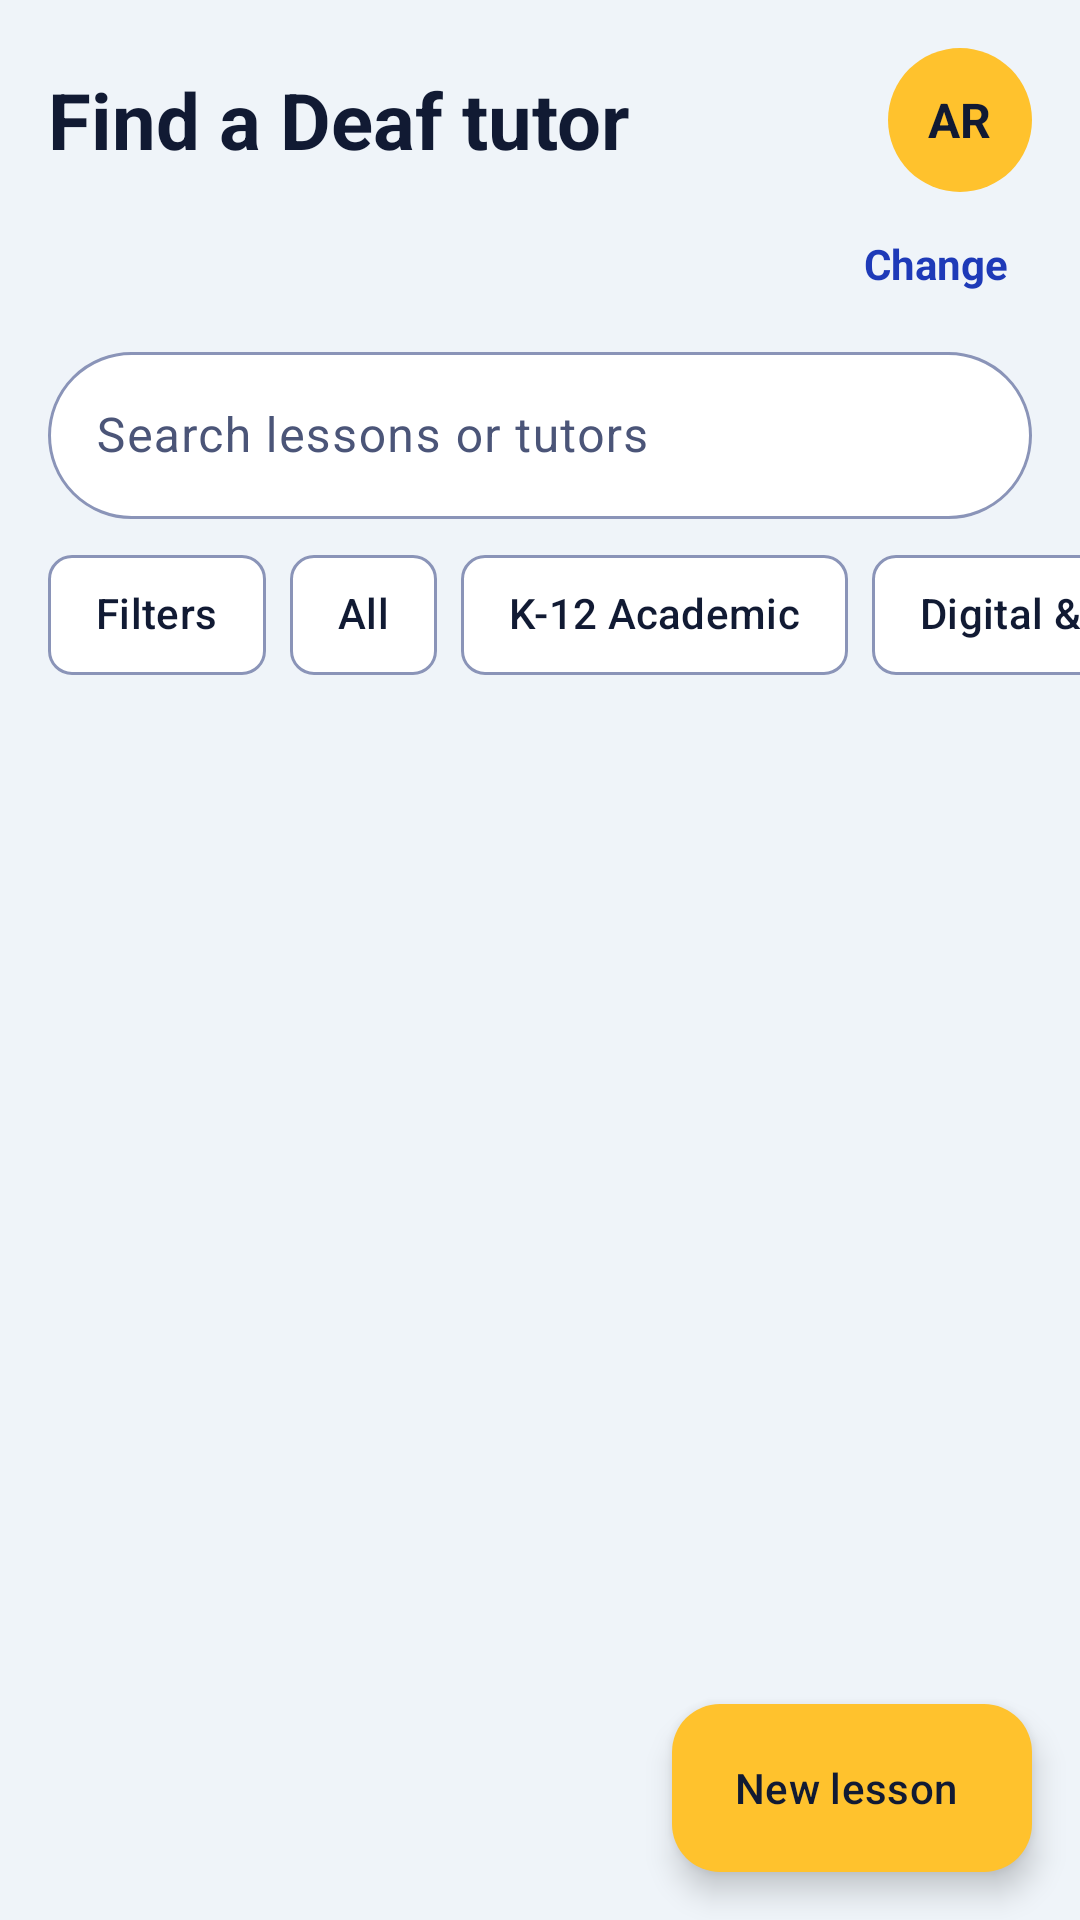

Write the Android layout XML for this screen, with the resource values it uses.
<!-- AndroidManifest.xml: application theme Theme.Senyas -->
<!-- res/layout/fragment_tutors.xml -->
<?xml version="1.0" encoding="utf-8"?>
<FrameLayout xmlns:android="http://schemas.android.com/apk/res/android"
    xmlns:app="http://schemas.android.com/apk/res-auto"
    android:layout_width="match_parent"
    android:layout_height="match_parent">

    <LinearLayout
        android:layout_width="match_parent"
        android:layout_height="match_parent"
        android:orientation="vertical">

        <LinearLayout
            android:layout_width="match_parent"
            android:layout_height="wrap_content"
            android:gravity="center_vertical"
            android:orientation="horizontal"
            android:paddingHorizontal="16dp"
            android:paddingTop="16dp">

            <TextView
                android:id="@+id/tv_title"
                android:layout_width="0dp"
                android:layout_height="wrap_content"
                android:layout_weight="1"
                android:text="@string/find_a_deaf_tutor"
                android:textColor="@color/text_primary"
                android:textSize="26sp"
                android:textStyle="bold" />

            <FrameLayout
                android:layout_width="48dp"
                android:layout_height="48dp"
                android:background="@drawable/bg_avatar"
                android:backgroundTint="@color/sun_yellow"
                android:contentDescription="@string/your_profile_ana_reyes">

                <TextView
                    android:layout_width="wrap_content"
                    android:layout_height="wrap_content"
                    android:layout_gravity="center"
                    android:text="AR"
                    android:textColor="@color/navy"
                    android:textSize="16sp"
                    android:textStyle="bold" />
            </FrameLayout>
        </LinearLayout>

        <LinearLayout
            android:layout_width="match_parent"
            android:layout_height="48dp"
            android:gravity="center_vertical"
            android:orientation="horizontal"
            android:paddingHorizontal="16dp">

            <ImageView
                android:layout_width="20dp"
                android:layout_height="20dp"
                android:importantForAccessibility="no"
                android:src="@drawable/ic_location"
                app:tint="@color/text_secondary" />

            <TextView
                android:id="@+id/tv_location"
                android:layout_width="0dp"
                android:layout_height="wrap_content"
                android:layout_marginStart="8dp"
                android:layout_weight="1"
                android:textColor="@color/text_secondary"
                android:textSize="14sp" />

            <TextView
                android:id="@+id/tv_change"
                android:layout_width="wrap_content"
                android:layout_height="48dp"
                android:background="?attr/selectableItemBackground"
                android:gravity="center"
                android:paddingHorizontal="8dp"
                android:text="@string/change"
                android:textColor="@color/accent"
                android:textSize="14sp"
                android:textStyle="bold" />
        </LinearLayout>

        <com.google.android.material.textfield.TextInputLayout
            android:layout_width="match_parent"
            android:layout_height="wrap_content"
            android:layout_marginHorizontal="16dp"
            android:hint="@string/search_lessons_or_tutors"
            app:boxCornerRadiusBottomEnd="28dp"
            app:boxCornerRadiusBottomStart="28dp"
            app:boxCornerRadiusTopEnd="28dp"
            app:boxCornerRadiusTopStart="28dp"
            app:startIconDrawable="@drawable/ic_search">

            <com.google.android.material.textfield.TextInputEditText
                android:id="@+id/et_search"
                android:layout_width="match_parent"
                android:layout_height="wrap_content"
                android:imeOptions="actionSearch"
                android:inputType="text"
                android:maxLines="1" />
        </com.google.android.material.textfield.TextInputLayout>

        <HorizontalScrollView
            android:layout_width="match_parent"
            android:layout_height="wrap_content"
            android:layout_marginTop="8dp"
            android:scrollbars="none">

            <LinearLayout
                android:layout_width="wrap_content"
                android:layout_height="wrap_content"
                android:gravity="center_vertical"
                android:orientation="horizontal"
                android:paddingHorizontal="16dp">

                <com.google.android.material.chip.Chip
                    android:id="@+id/chip_filters"
                    style="@style/Widget.Senyas.Chip"
                    android:layout_width="wrap_content"
                    android:layout_height="wrap_content"
                    android:checkable="false"
                    android:text="@string/filters" />

                <com.google.android.material.chip.ChipGroup
                    android:id="@+id/chip_group"
                    android:layout_width="wrap_content"
                    android:layout_height="wrap_content"
                    android:layout_marginStart="8dp"
                    app:chipSpacingHorizontal="8dp"
                    app:selectionRequired="true"
                    app:singleLine="true"
                    app:singleSelection="true">

                    <com.google.android.material.chip.Chip android:id="@+id/chip_all" style="@style/Widget.Senyas.Chip" android:layout_width="wrap_content" android:layout_height="wrap_content" android:text="@string/all" />
                    <com.google.android.material.chip.Chip android:id="@+id/chip_k12" style="@style/Widget.Senyas.Chip" android:layout_width="wrap_content" android:layout_height="wrap_content" android:text="@string/cat_short_k12" />
                    <com.google.android.material.chip.Chip android:id="@+id/chip_tech" style="@style/Widget.Senyas.Chip" android:layout_width="wrap_content" android:layout_height="wrap_content" android:text="@string/cat_short_tech" />
                    <com.google.android.material.chip.Chip android:id="@+id/chip_voc" style="@style/Widget.Senyas.Chip" android:layout_width="wrap_content" android:layout_height="wrap_content" android:text="@string/cat_short_voc" />
                    <com.google.android.material.chip.Chip android:id="@+id/chip_life" style="@style/Widget.Senyas.Chip" android:layout_width="wrap_content" android:layout_height="wrap_content" android:text="@string/cat_short_life" />
                </com.google.android.material.chip.ChipGroup>
            </LinearLayout>
        </HorizontalScrollView>

        <LinearLayout
            android:id="@+id/offline_banner"
            android:layout_width="match_parent"
            android:layout_height="wrap_content"
            android:layout_marginHorizontal="16dp"
            android:layout_marginTop="12dp"
            android:background="@drawable/bg_tile"
            android:backgroundTint="@color/warning_container"
            android:orientation="vertical"
            android:padding="12dp"
            android:visibility="gone">

            <TextView
                android:layout_width="match_parent"
                android:layout_height="wrap_content"
                android:text="@string/you_are_offline_reconnect_to"
                android:textColor="@color/warning_text"
                android:textSize="14sp"
                android:textStyle="bold" />

            <com.google.android.material.button.MaterialButton
                android:id="@+id/btn_retry"
                style="?attr/materialButtonOutlinedStyle"
                android:layout_width="match_parent"
                android:layout_height="wrap_content" android:minHeight="52dp"
                android:layout_marginTop="8dp"
                android:text="@string/retry_connection"
                android:textColor="@color/text_primary" />
        </LinearLayout>

        <TextView
            android:id="@+id/tv_count"
            android:layout_width="match_parent"
            android:layout_height="wrap_content"
            android:paddingHorizontal="16dp"
            android:paddingTop="12dp"
            android:paddingBottom="4dp"
            android:textColor="@color/text_secondary"
            android:textSize="13sp" />

        <FrameLayout
            android:layout_width="match_parent"
            android:layout_height="0dp"
            android:layout_weight="1">

            <androidx.recyclerview.widget.RecyclerView
                android:id="@+id/rv_lessons"
                android:layout_width="match_parent"
                android:layout_height="match_parent"
                android:clipToPadding="false"
                android:paddingBottom="88dp" />

            <include
                android:id="@+id/skeleton"
                layout="@layout/view_skeleton"
                android:layout_width="match_parent"
                android:layout_height="match_parent"
                android:visibility="gone" />

            <LinearLayout
                android:id="@+id/empty_view"
                android:layout_width="match_parent"
                android:layout_height="match_parent"
                android:gravity="center_horizontal"
                android:orientation="vertical"
                android:padding="24dp"
                android:visibility="gone">

                <TextView
                    android:layout_width="wrap_content"
                    android:layout_height="wrap_content"
                    android:layout_marginTop="48dp"
                    android:text="@string/no_lessons_match"
                    android:textColor="@color/text_primary"
                    android:textSize="26sp"
                    android:textStyle="bold" />

                <TextView
                    android:layout_width="wrap_content"
                    android:layout_height="wrap_content"
                    android:layout_marginTop="8dp"
                    android:gravity="center"
                    android:text="@string/try_a_wider_distance_or"
                    android:textColor="@color/text_secondary"
                    android:textSize="15sp" />

                <com.google.android.material.button.MaterialButton
                    android:id="@+id/btn_clear"
                    android:layout_width="match_parent"
                    android:layout_height="56dp"
                    android:layout_marginTop="24dp"
                    android:text="@string/clear_filters"
                    android:textStyle="bold"
                    app:cornerRadius="16dp" />
            </LinearLayout>
        </FrameLayout>

        <TextView
            android:id="@+id/offline_note"
            android:layout_width="match_parent"
            android:layout_height="wrap_content"
            android:padding="16dp"
            android:text="@string/live_availability_and_booking_need"
            android:textColor="@color/text_secondary"
            android:textSize="13sp"
            android:visibility="gone" />
    </LinearLayout>

    <com.google.android.material.floatingactionbutton.ExtendedFloatingActionButton
        android:id="@+id/fab_new"
        android:layout_width="wrap_content"
        android:layout_height="wrap_content"
        android:layout_gravity="bottom|end"
        android:layout_margin="16dp"
        android:text="@string/title_new_lesson"
        android:textColor="@color/navy"
        app:backgroundTint="@color/sun_yellow"
        app:icon="@drawable/ic_add"
        app:iconTint="@color/navy" />
</FrameLayout>
<!-- res/layout/view_skeleton.xml (included above) -->
<?xml version="1.0" encoding="utf-8"?>
<LinearLayout xmlns:android="http://schemas.android.com/apk/res/android"
    xmlns:app="http://schemas.android.com/apk/res-auto"
    android:layout_width="match_parent"
    android:layout_height="match_parent"
    android:contentDescription="@string/loading_lessons"
    android:orientation="vertical">

        <com.google.android.material.card.MaterialCardView
            android:layout_width="match_parent"
            android:layout_height="wrap_content"
            android:layout_marginHorizontal="16dp"
            android:layout_marginVertical="6dp"
            app:cardBackgroundColor="@color/surface"
            app:cardCornerRadius="16dp"
            app:cardElevation="0dp"
            app:strokeColor="@color/card_stroke"
            app:strokeWidth="1dp">

            <LinearLayout
                android:layout_width="match_parent"
                android:layout_height="wrap_content"
                android:orientation="horizontal"
                android:padding="12dp">

                <View android:layout_width="80dp" android:layout_height="80dp" android:background="@drawable/bg_skeleton" />

                <LinearLayout
                    android:layout_width="0dp"
                    android:layout_height="wrap_content"
                    android:layout_marginStart="12dp"
                    android:layout_weight="1"
                    android:orientation="vertical">

                    <View android:layout_width="match_parent" android:layout_height="16dp" android:background="@drawable/bg_skeleton" />
                    <View android:layout_width="140dp" android:layout_height="12dp" android:layout_marginTop="10dp" android:background="@drawable/bg_skeleton" />
                    <View android:layout_width="100dp" android:layout_height="12dp" android:layout_marginTop="10dp" android:background="@drawable/bg_skeleton" />
                </LinearLayout>
            </LinearLayout>
        </com.google.android.material.card.MaterialCardView>
        <com.google.android.material.card.MaterialCardView
            android:layout_width="match_parent"
            android:layout_height="wrap_content"
            android:layout_marginHorizontal="16dp"
            android:layout_marginVertical="6dp"
            app:cardBackgroundColor="@color/surface"
            app:cardCornerRadius="16dp"
            app:cardElevation="0dp"
            app:strokeColor="@color/card_stroke"
            app:strokeWidth="1dp">

            <LinearLayout
                android:layout_width="match_parent"
                android:layout_height="wrap_content"
                android:orientation="horizontal"
                android:padding="12dp">

                <View android:layout_width="80dp" android:layout_height="80dp" android:background="@drawable/bg_skeleton" />

                <LinearLayout
                    android:layout_width="0dp"
                    android:layout_height="wrap_content"
                    android:layout_marginStart="12dp"
                    android:layout_weight="1"
                    android:orientation="vertical">

                    <View android:layout_width="match_parent" android:layout_height="16dp" android:background="@drawable/bg_skeleton" />
                    <View android:layout_width="140dp" android:layout_height="12dp" android:layout_marginTop="10dp" android:background="@drawable/bg_skeleton" />
                    <View android:layout_width="100dp" android:layout_height="12dp" android:layout_marginTop="10dp" android:background="@drawable/bg_skeleton" />
                </LinearLayout>
            </LinearLayout>
        </com.google.android.material.card.MaterialCardView>
        <com.google.android.material.card.MaterialCardView
            android:layout_width="match_parent"
            android:layout_height="wrap_content"
            android:layout_marginHorizontal="16dp"
            android:layout_marginVertical="6dp"
            app:cardBackgroundColor="@color/surface"
            app:cardCornerRadius="16dp"
            app:cardElevation="0dp"
            app:strokeColor="@color/card_stroke"
            app:strokeWidth="1dp">

            <LinearLayout
                android:layout_width="match_parent"
                android:layout_height="wrap_content"
                android:orientation="horizontal"
                android:padding="12dp">

                <View android:layout_width="80dp" android:layout_height="80dp" android:background="@drawable/bg_skeleton" />

                <LinearLayout
                    android:layout_width="0dp"
                    android:layout_height="wrap_content"
                    android:layout_marginStart="12dp"
                    android:layout_weight="1"
                    android:orientation="vertical">

                    <View android:layout_width="match_parent" android:layout_height="16dp" android:background="@drawable/bg_skeleton" />
                    <View android:layout_width="140dp" android:layout_height="12dp" android:layout_marginTop="10dp" android:background="@drawable/bg_skeleton" />
                    <View android:layout_width="100dp" android:layout_height="12dp" android:layout_marginTop="10dp" android:background="@drawable/bg_skeleton" />
                </LinearLayout>
            </LinearLayout>
        </com.google.android.material.card.MaterialCardView>
</LinearLayout>
<!-- resources referenced by this layout -->
<resources>
  <color name="accent">#1E3AB8</color>
  <color name="card_stroke">#D9DFEE</color>
  <color name="navy">#111A33</color>
  <color name="sun_yellow">#FFC22D</color>
  <color name="surface">#FFFFFF</color>
  <color name="text_primary">#111A33</color>
  <color name="text_secondary">#4B5578</color>
  <color name="warning_container">#FFF1C7</color>
  <color name="warning_text">#6B4E00</color>
  <!-- drawable bg_avatar (drawable) -->
  <?xml version="1.0" encoding="utf-8"?>
  <shape xmlns:android="http://schemas.android.com/apk/res/android" android:shape="oval">
      <solid android:color="@color/surface" />
      
  </shape>
  <string name="all">All</string>
  <string name="cat_short_k12">K-12 Academic</string>
  <string name="cat_short_life">Life &amp; Financial</string>
  <string name="cat_short_tech">Digital &amp; Tech</string>
  <string name="cat_short_voc">Vocational &amp; TESDA</string>
  <string name="change">Change</string>
  <string name="clear_filters">Clear filters</string>
  <string name="filters">Filters</string>
  <string name="find_a_deaf_tutor">Find a Deaf tutor</string>
  <string name="live_availability_and_booking_need">Live availability and booking need a connection.</string>
  <string name="loading_lessons">Loading lessons</string>
  <string name="no_lessons_match">No lessons match</string>
  <string name="retry_connection">Retry connection</string>
  <string name="search_lessons_or_tutors">Search lessons or tutors</string>
  <string name="title_new_lesson">New lesson</string>
  <string name="try_a_wider_distance_or">Try a wider distance or remove a category to see more lessons.</string>
  <string name="you_are_offline_reconnect_to">You are offline. Reconnect to refresh lessons or make a booking.</string>
  <string name="your_profile_ana_reyes">Your profile, Ana Reyes</string>
  <style name="Widget.Senyas.Chip" parent="Widget.Material3.Chip.Filter">
          <item name="chipBackgroundColor">@color/chip_bg</item>
          <item name="android:textColor">@color/chip_text</item>
          <item name="chipStrokeColor">@color/outline</item>
          <item name="chipStrokeWidth">1dp</item>
          <item name="checkedIconVisible">false</item>
          <item name="chipMinHeight">40dp</item>
          <item name="android:textSize">14sp</item>
      </style>
  <style name="Theme.Senyas" parent="Theme.Material3.DayNight.NoActionBar">
          <item name="colorPrimary">@color/senyas_blue</item>
          <item name="colorOnPrimary">@color/white</item>
          <item name="colorPrimaryContainer">@color/blue_container</item>
          <item name="colorOnPrimaryContainer">@color/senyas_blue</item>
          <item name="colorSecondary">@color/sun_yellow</item>
          <item name="colorOnSecondary">@color/navy</item>
          <item name="android:colorBackground">@color/background</item>
          <item name="colorSurface">@color/surface</item>
          <item name="colorOnSurface">@color/text_primary</item>
          <item name="colorOnSurfaceVariant">@color/text_secondary</item>
          <item name="colorOutline">@color/outline</item>
          <item name="colorError">@color/error</item>
          <item name="android:statusBarColor">@color/background</item>
          <item name="android:windowLightStatusBar">true</item>
          <item name="textInputStyle">@style/Widget.Senyas.TextField</item>
      </style>
  <color name="outline">#8A94B8</color>
  <color name="senyas_blue">#1E3AB8</color>
  <color name="white">#FFFFFFFF</color>
  <color name="blue_container">#DFE5FF</color>
  <color name="background">#EFF4F9</color>
  <color name="error">#B3261E</color>
  <style name="Widget.Senyas.TextField" parent="Widget.Material3.TextInputLayout.OutlinedBox">
          <item name="boxCornerRadiusTopStart">12dp</item>
          <item name="boxCornerRadiusTopEnd">12dp</item>
          <item name="boxCornerRadiusBottomStart">12dp</item>
          <item name="boxCornerRadiusBottomEnd">12dp</item>
          <item name="boxBackgroundColor">@color/surface</item>
      </style>
</resources>
